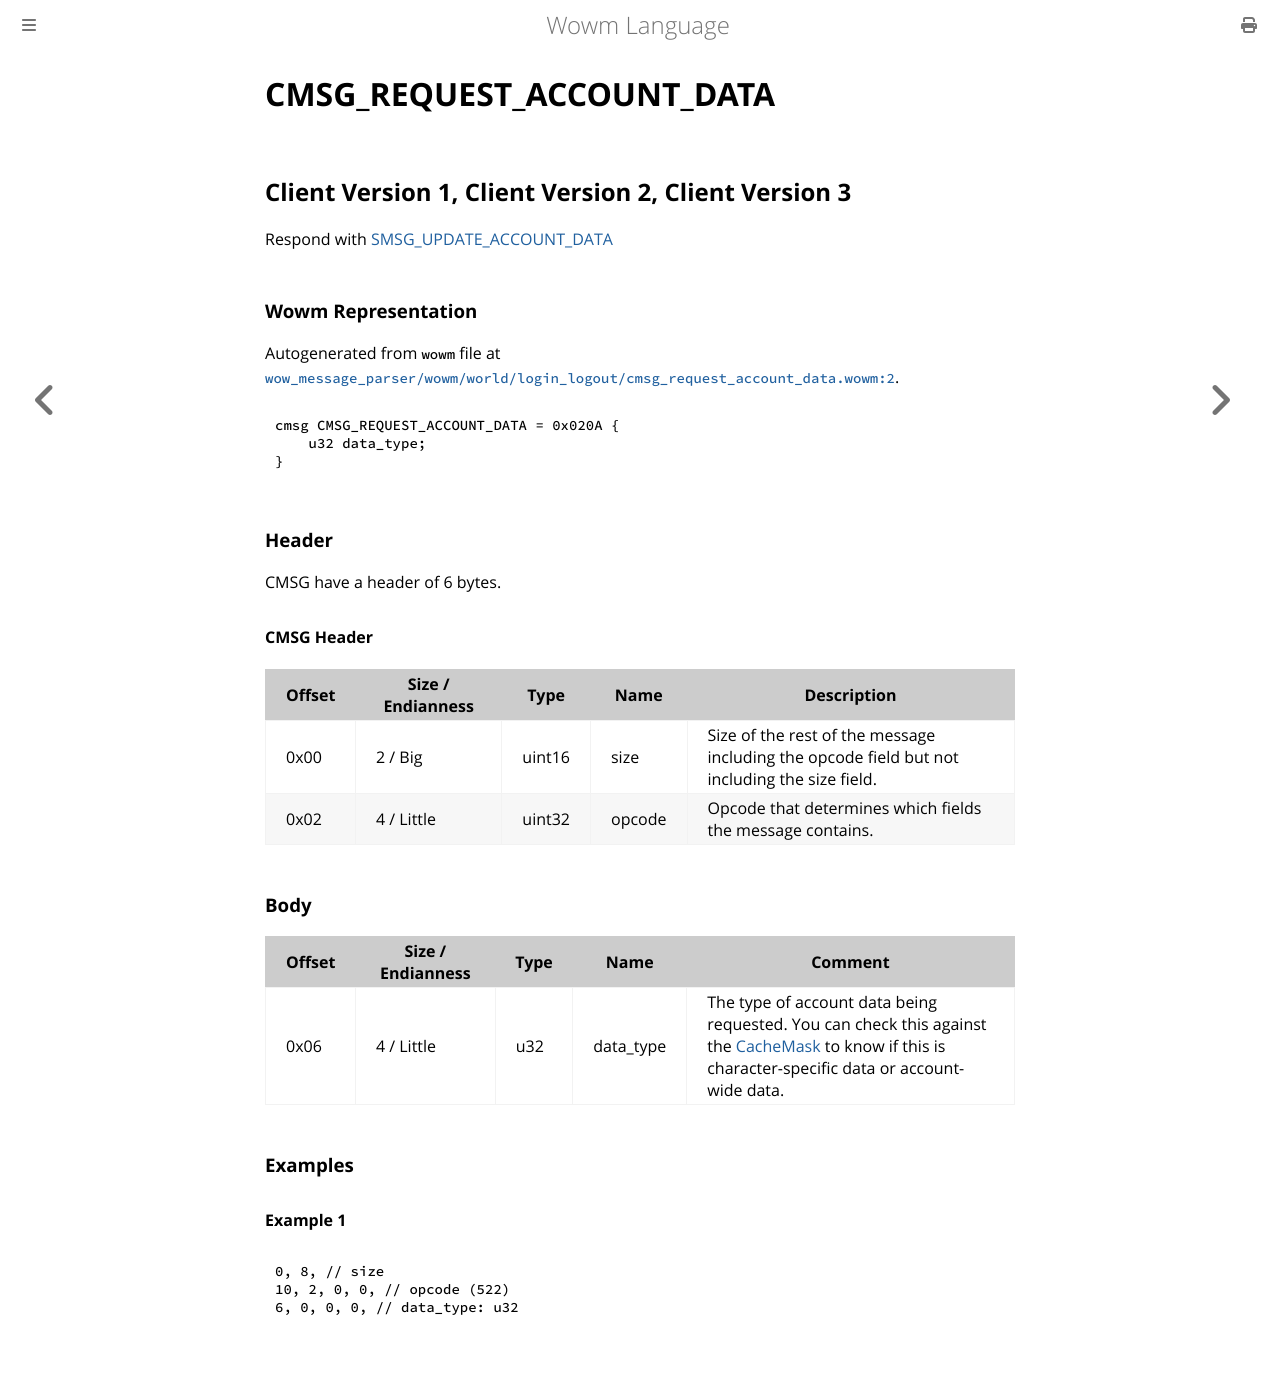

repository: gtker/wow_messages · page: docs/cmsg_request_account_data.html · generator: mdbook

# CMSG_REQUEST_ACCOUNT_DATA

## Client Version 1, Client Version 2, Client Version 3

Respond with [SMSG_UPDATE_ACCOUNT_DATA](./smsg_update_account_data.md)

### Wowm Representation

Autogenerated from `wowm` file at [`wow_message_parser/wowm/world/login_logout/cmsg_request_account_data.wowm:2`](https://github.com/gtker/wow_messages/tree/main/wow_message_parser/wowm/world/login_logout/cmsg_request_account_data.wowm#L2).
```rust,ignore
cmsg CMSG_REQUEST_ACCOUNT_DATA = 0x020A {
    u32 data_type;
}
```
### Header

CMSG have a header of 6 bytes.

#### CMSG Header

| Offset | Size / Endianness | Type   | Name   | Description |
| ------ | ----------------- | ------ | ------ | ----------- |
| 0x00   | 2 / Big           | uint16 | size   | Size of the rest of the message including the opcode field but not including the size field.|
| 0x02   | 4 / Little        | uint32 | opcode | Opcode that determines which fields the message contains.|

### Body

| Offset | Size / Endianness | Type | Name | Comment |
| ------ | ----------------- | ---- | ---- | ------- |
| 0x06 | 4 / Little | u32 | data_type | The type of account data being requested. You can check this against the [CacheMask](./cachemask.md) to know if this is character-specific data or account-wide data. |

### Examples

#### Example 1

```c
0, 8, // size
10, 2, 0, 0, // opcode (522)
6, 0, 0, 0, // data_type: u32
```
